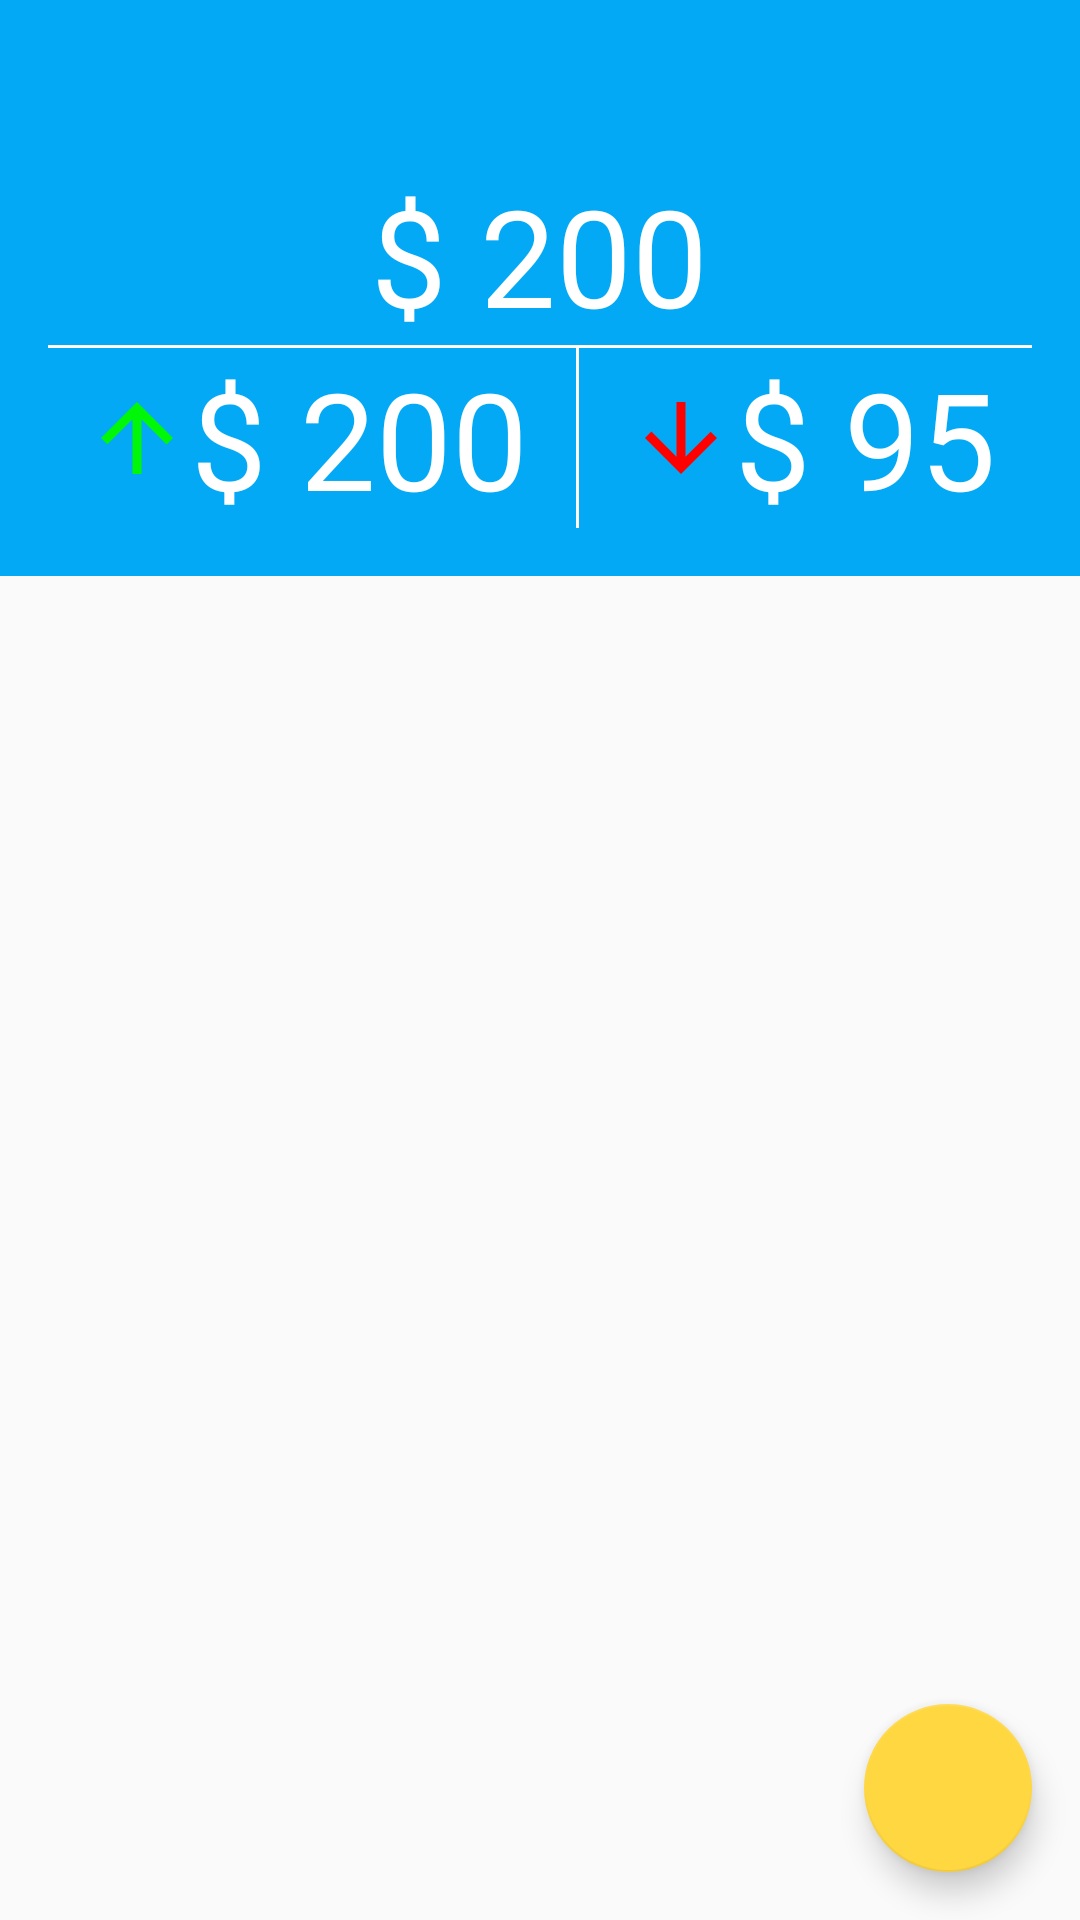

This screen was rendered from an Android layout file. Write that file and the resources it references.
<!-- AndroidManifest.xml: application theme AppTheme -->
<!-- res/layout/activity_main.xml -->
<?xml version="1.0" encoding="utf-8"?>
<androidx.coordinatorlayout.widget.CoordinatorLayout xmlns:android="http://schemas.android.com/apk/res/android"
    xmlns:app="http://schemas.android.com/apk/res-auto"
    xmlns:tools="http://schemas.android.com/tools"
    android:layout_width="match_parent"
    android:fitsSystemWindows="true"
    android:layout_height="match_parent">

    <androidx.core.widget.NestedScrollView
        android:id="@+id/nestedScrollView"
        android:layout_width="match_parent"
        android:layout_height="match_parent"
        android:layout_gravity="fill_vertical"
        app:layout_behavior="@string/appbar_scrolling_view_behavior">

        <androidx.constraintlayout.widget.ConstraintLayout
            android:layout_width="match_parent"
            android:layout_height="match_parent"
            tools:context=".mainModule.MainActivity">

            <androidx.recyclerview.widget.RecyclerView
                android:id="@+id/rv_data"
                android:layout_width="match_parent"
                android:layout_height="match_parent"
                android:layout_marginStart="8dp"
                android:layout_marginTop="8dp"
                android:layout_marginEnd="8dp"
                app:layout_constraintEnd_toEndOf="parent"
                app:layout_constraintStart_toStartOf="parent"
                app:layout_constraintTop_toTopOf="parent" />
        </androidx.constraintlayout.widget.ConstraintLayout>
    </androidx.core.widget.NestedScrollView>

    <com.google.android.material.appbar.AppBarLayout
        android:id="@+id/appbar"
        android:background="@color/colorPrimary"
        android:fitsSystemWindows="true"
        android:layout_width="match_parent"
        android:layout_height="192dp"
        android:focusable="true">

        <com.google.android.material.appbar.CollapsingToolbarLayout
            android:layout_width="match_parent"
            android:layout_height="match_parent"
            app:contentScrim="@color/colorPrimary"
            app:layout_scrollFlags="scroll|exitUntilCollapsed"
            app:toolbarId="@+id/toolbar">

            <androidx.appcompat.widget.Toolbar
                android:id="@+id/toolbar"
                android:background="@android:color/transparent"
                app:layout_collapseMode="pin"
                android:layout_width="match_parent"
                android:layout_height="?attr/actionBarSize"
                app:popupTheme="@style/ThemeOverlay.AppCompat.Light"
                app:theme="@style/CardView.Light" />

            <androidx.appcompat.widget.LinearLayoutCompat
                android:layout_width="match_parent"
                android:layout_height="match_parent"
                app:layout_collapseMode="parallax"
                android:layout_gravity="center_vertical"
                android:gravity="center_horizontal|bottom"
                android:orientation="vertical"
                android:padding="@dimen/padding_account_amount">

                <androidx.appcompat.widget.AppCompatTextView
                    android:layout_width="wrap_content"
                    android:layout_height="wrap_content"
                    android:text="$ 200"
                    android:textColor="@android:color/white"
                    android:textSize="@dimen/textsize_amount_account" />

                <View
                    android:layout_width="match_parent"
                    android:layout_height="1dp"
                    android:background="@android:color/white" />

                <androidx.appcompat.widget.LinearLayoutCompat
                    android:layout_width="match_parent"
                    android:layout_height="wrap_content"
                    android:gravity="center"
                    android:orientation="horizontal">


                    <androidx.appcompat.widget.AppCompatTextView
                        android:layout_width="wrap_content"
                        android:layout_height="wrap_content"
                        android:drawableLeft="@drawable/ic_arrow_upward_green"
                        android:paddingEnd="@dimen/padding_account_amount"
                        android:text="$ 200"
                        android:textColor="@android:color/white"
                        android:textSize="@dimen/textsize_amount_account" />

                    <View
                        android:layout_width="1dp"
                        android:layout_height="match_parent"
                        android:background="@android:color/white" />

                    <androidx.appcompat.widget.AppCompatTextView
                        android:layout_width="wrap_content"
                        android:layout_height="wrap_content"
                        android:drawableLeft="@drawable/ic_arrow_downward_red"
                        android:paddingStart="@dimen/padding_account_amount"
                        android:text="$ 95"
                        android:textColor="@android:color/white"
                        android:textSize="@dimen/textsize_amount_account" />

                </androidx.appcompat.widget.LinearLayoutCompat>


            </androidx.appcompat.widget.LinearLayoutCompat>


        </com.google.android.material.appbar.CollapsingToolbarLayout>
    </com.google.android.material.appbar.AppBarLayout>

    <com.google.android.material.floatingactionbutton.FloatingActionButton
        android:id="@+id/fab_new"
        android:layout_width="wrap_content"
        android:layout_height="wrap_content"
        android:layout_gravity="bottom|end"
        android:layout_margin="16dp"
        android:clickable="true"
        android:focusable="true"
        android:src="@drawable/ic_add_white" />

</androidx.coordinatorlayout.widget.CoordinatorLayout>
<!-- resources referenced by this layout -->
<resources>
  <color name="colorPrimary">#03a9f4</color>
  <dimen name="padding_account_amount">16dp</dimen>
  <dimen name="textsize_amount_account">45sp</dimen>
  <!-- drawable ic_arrow_downward_red (drawable) -->
  <vector android:height="36dp" android:tint="#FF0000"
      android:viewportHeight="24.0" android:viewportWidth="24.0"
      android:width="36dp" xmlns:android="http://schemas.android.com/apk/res/android">
      <path android:fillColor="#010101" android:pathData="M20,12l-1.41,-1.41L13,16.17V4h-2v12.17l-5.58,-5.59L4,12l8,8 8,-8z"/>
  </vector>
  <!-- drawable ic_arrow_upward_green (drawable) -->
  <vector android:height="36dp" android:tint="#00F708"
      android:viewportHeight="24.0" android:viewportWidth="24.0"
      android:width="36dp" xmlns:android="http://schemas.android.com/apk/res/android">
      <path android:fillColor="#FF000000" android:pathData="M4,12l1.41,1.41L11,7.83V20h2V7.83l5.58,5.59L20,12l-8,-8 -8,8z"/>
  </vector>
  <style name="AppTheme" parent="Theme.AppCompat.Light.NoActionBar">
          
          <item name="colorPrimary">@color/colorPrimary</item>
          <item name="colorPrimaryDark">@color/colorPrimaryDark</item>
          <item name="colorAccent">@color/colorAccent</item>
  
          <item name="windowActionBar">false</item>
          <item name="windowNoTitle">true</item>
  
      </style>
  <color name="colorPrimaryDark">#0288d1</color>
  <color name="colorAccent">#ffd740</color>
</resources>
